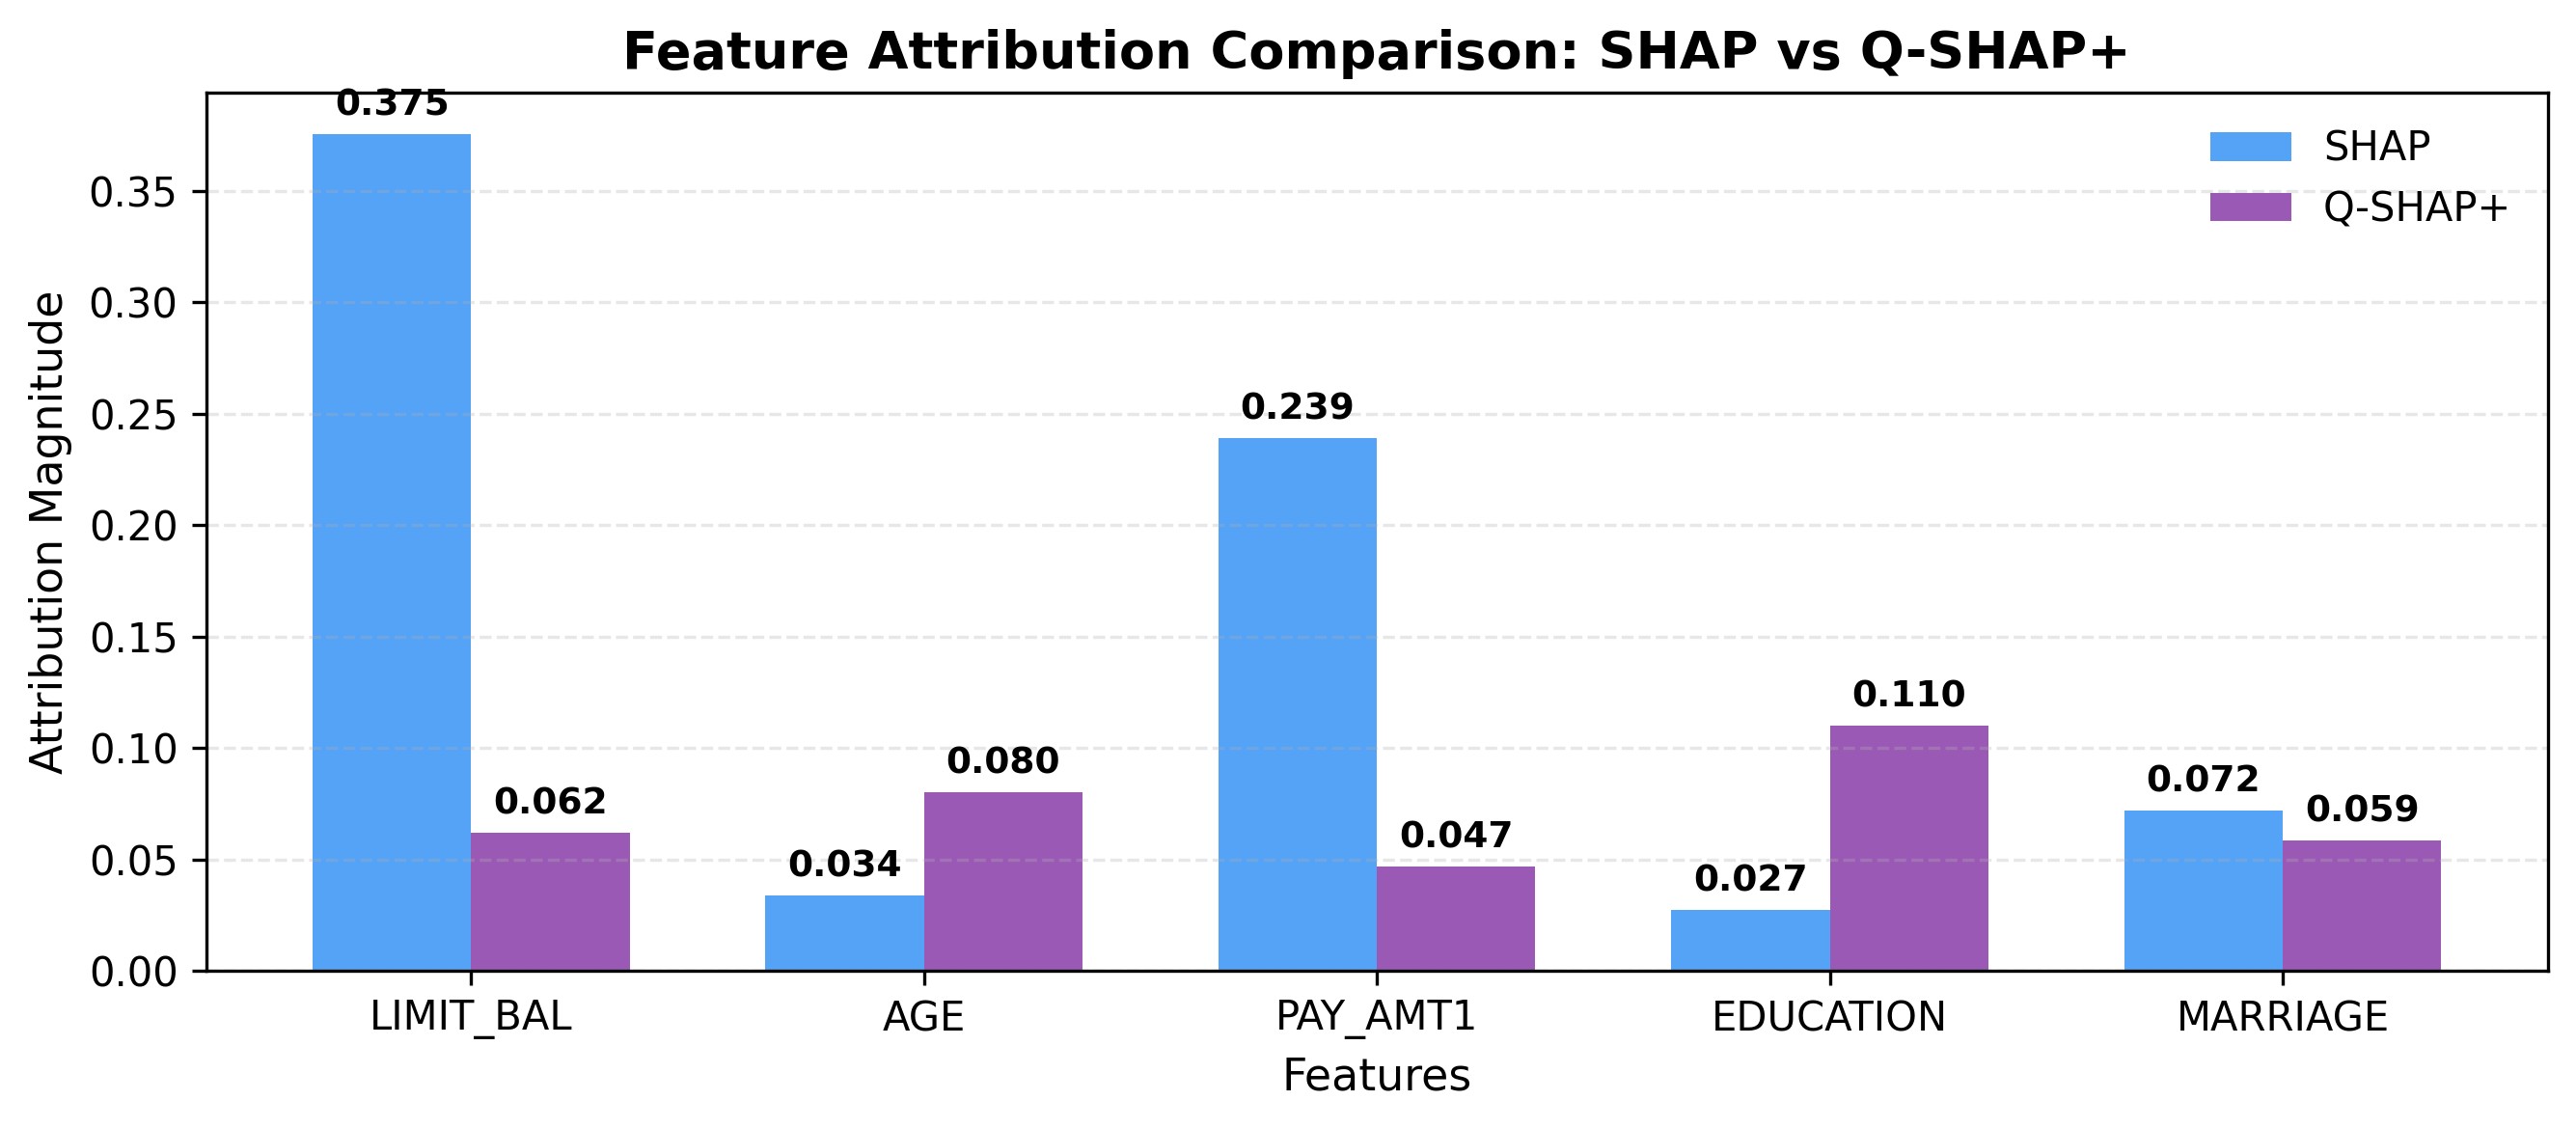

Source data for this figure (header and first rows):
Feature, SHAP, Q-SHAP+
LIMIT_BAL, 0.3754, 0.0618
AGE, 0.0338, 0.0804
PAY_AMT1, 0.239, 0.047
EDUCATION, 0.0273, 0.1101
MARRIAGE, 0.0718, 0.0586
